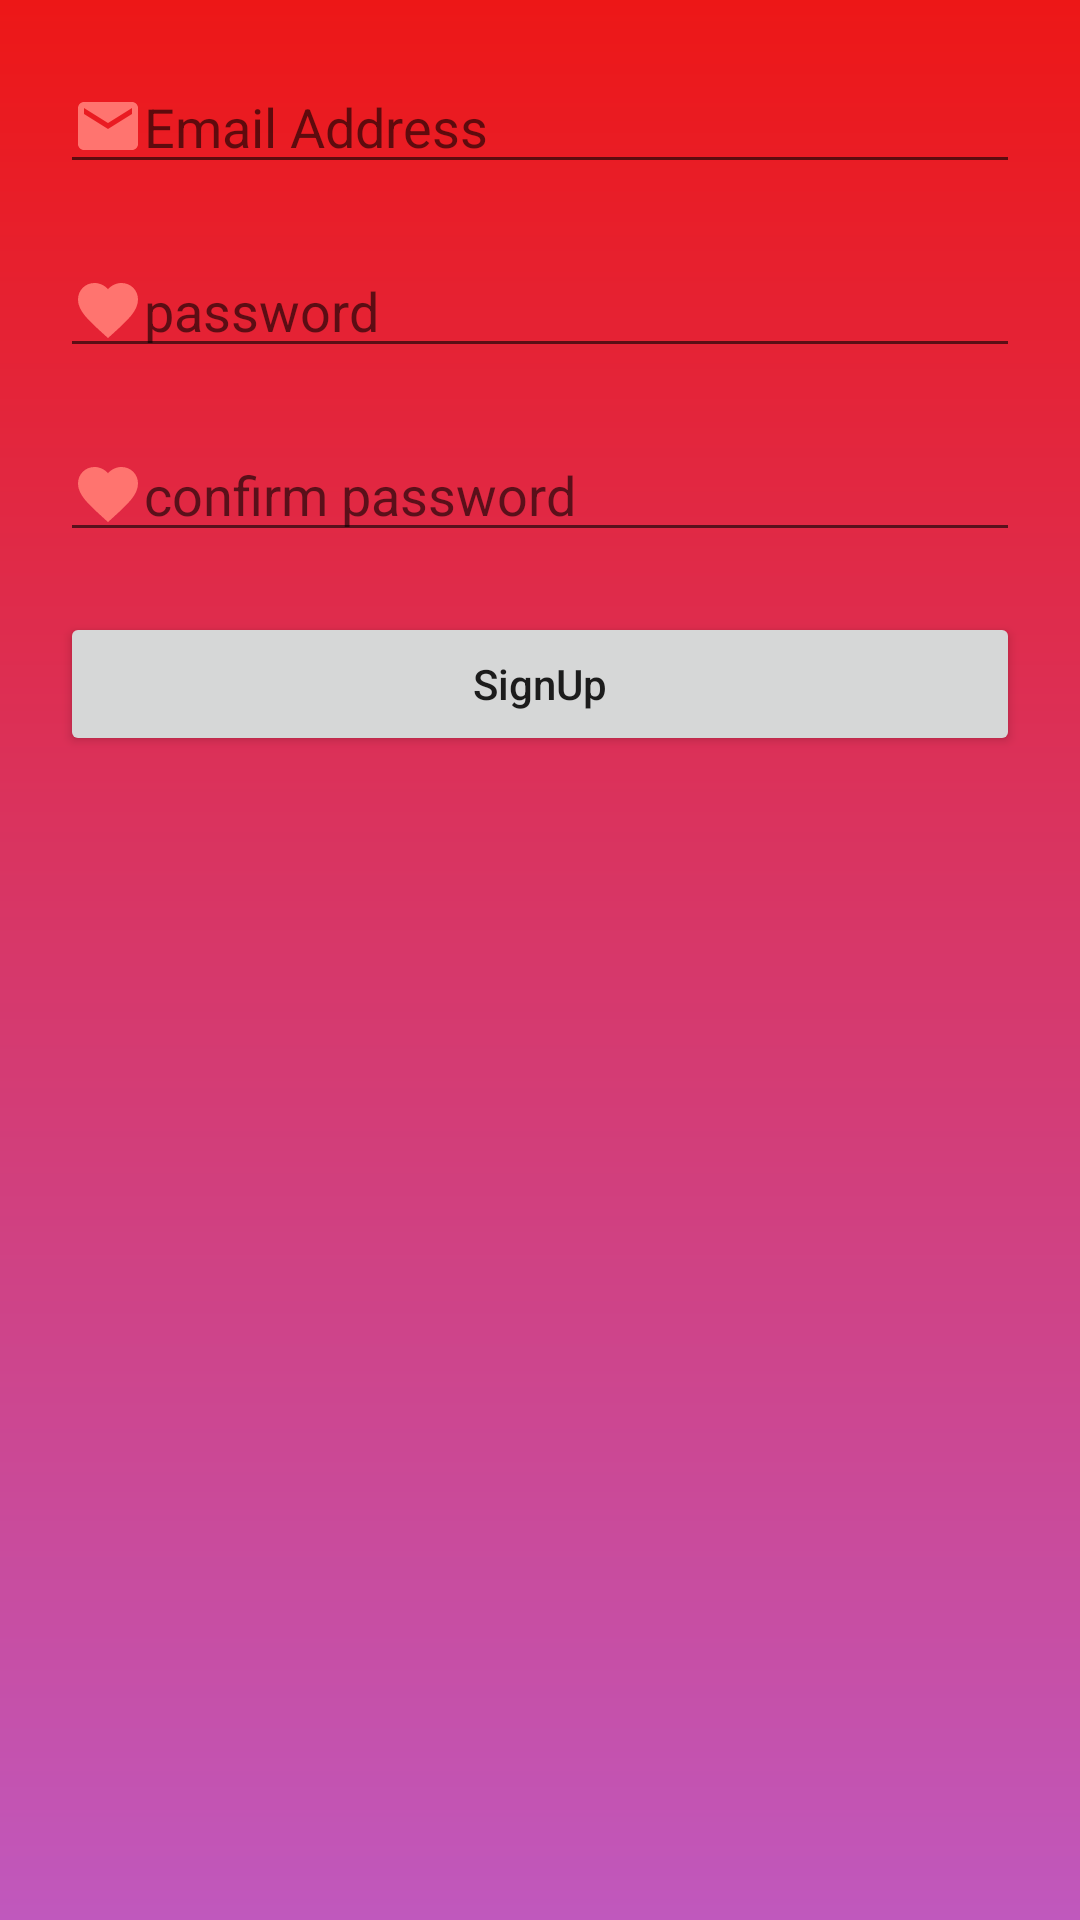

Layout XML and referenced resources for this Android screen:
<!-- AndroidManifest.xml: application theme AppTheme -->
<!-- res/layout/activity_sign_up.xml -->
<?xml version="1.0" encoding="utf-8"?>
<androidx.constraintlayout.widget.ConstraintLayout
    xmlns:android="http://schemas.android.com/apk/res/android"
    xmlns:app="http://schemas.android.com/apk/res-auto"
    xmlns:tools="http://schemas.android.com/tools"
    android:layout_width="match_parent"
    android:background="@drawable/screen_bg"
    android:layout_height="match_parent"
    tools:context=".Registry.SignUpActivity">

    <EditText
        android:id="@+id/emailSignUp"
        android:layout_width="match_parent"
        android:layout_height="wrap_content"
        android:layout_margin="20dp"
        android:drawableLeft="@drawable/ic_email_black_24dp"
        android:hint="Email Address"
        android:inputType="text"
        app:layout_constraintTop_toTopOf="parent" />

    <EditText
        android:id="@+id/passwordSignUp"
        android:layout_width="match_parent"
        android:layout_height="wrap_content"
        android:layout_margin="20dp"
        android:drawableLeft="@drawable/ic_favorite_black_24dp"
        android:hint="password"
        android:inputType="textPassword"
        app:layout_constraintTop_toBottomOf="@id/emailSignUp" />

    <EditText
        android:id="@+id/passwordSignUpConfirm"
        android:layout_width="match_parent"
        android:layout_height="wrap_content"
        android:layout_margin="20dp"
        android:drawableLeft="@drawable/ic_favorite_black_24dp"
        android:hint="confirm password"
        android:inputType="textPassword"
        app:layout_constraintTop_toBottomOf="@id/passwordSignUp" />

    <Button
        android:id="@+id/signUpButton"
        android:layout_width="match_parent"
        android:layout_height="wrap_content"
        android:layout_margin="20dp"
        android:inputType="text"
        android:text="SignUp"
        app:layout_constraintTop_toBottomOf="@id/passwordSignUpConfirm" />



</androidx.constraintlayout.widget.ConstraintLayout>
<!-- resources referenced by this layout -->
<resources>
  <!-- drawable ic_email_black_24dp (drawable) -->
  <vector android:height="24dp" android:tint="#FF746F"
      android:viewportHeight="24.0" android:viewportWidth="24.0"
      android:width="24dp" xmlns:android="http://schemas.android.com/apk/res/android">
      <path android:fillColor="#FF000000" android:pathData="M20,4L4,4c-1.1,0 -1.99,0.9 -1.99,2L2,18c0,1.1 0.9,2 2,2h16c1.1,0 2,-0.9 2,-2L22,6c0,-1.1 -0.9,-2 -2,-2zM20,8l-8,5 -8,-5L4,6l8,5 8,-5v2z"/>
  </vector>
  <!-- drawable ic_favorite_black_24dp (drawable) -->
  <vector android:height="24dp" android:tint="#FF746F"
      android:viewportHeight="24.0" android:viewportWidth="24.0"
      android:width="24dp" xmlns:android="http://schemas.android.com/apk/res/android">
      <path android:fillColor="#FF000000" android:pathData="M12,21.35l-1.45,-1.32C5.4,15.36 2,12.28 2,8.5 2,5.42 4.42,3 7.5,3c1.74,0 3.41,0.81 4.5,2.09C13.09,3.81 14.76,3 16.5,3 19.58,3 22,5.42 22,8.5c0,3.78 -3.4,6.86 -8.55,11.54L12,21.35z"/>
  </vector>
  <!-- drawable screen_bg (drawable) -->
  <?xml version="1.0" encoding="utf-8"?>
  <shape xmlns:android="http://schemas.android.com/apk/res/android"
      android:shape="rectangle">
      <gradient
          android:angle="90"
          android:startColor="#C058BD"
  
          android:endColor="#ED1717"
          android:type="linear"/>
  </shape>
  <style name="AppTheme" parent="Theme.AppCompat.Light.NoActionBar">
          
          <item name="colorPrimary">@color/colorPrimary</item>
          <item name="colorPrimaryDark">@color/colorPrimaryDark</item>
          <item name="colorAccent">@color/colorAccent</item>
      </style>
  <color name="colorPrimary">#ED1717</color>
  <color name="colorPrimaryDark">#ED1717</color>
  <color name="colorAccent">#DB2020</color>
</resources>
